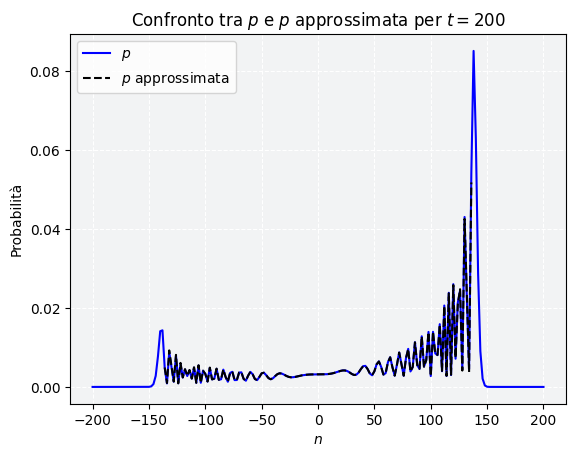

The matplotlib source for this figure: (Note: this script raises an exception after producing the figure.)
import math as m
import matplotlib.pyplot as plt
from scipy.stats import chisquare

# Stato:
# [0]: coefficiente, [1]: posizione, 
# [2]: spin (1: up, -1: down, 2: i-up, -2: i-down)

# Stato iniziale asimmetrico nell'origine
initial_state = [[1, 0, 1]]    

# Stato iniziale asimmetrico nell'origine
#initial_state = [[1/m.sqrt(2), 0, 1], [1/m.sqrt(2), 0, -2]]

# Numero di passi T
T = 200

# Coin quantistico di Hadamard H
def Hadamard_coin(state):
    state_ = state[:]
    i = 0
    for x in state:
        if (x[2] == 1):
            x[0] = x[0]/m.sqrt(2)
            state_[i] = [x[0], x[1], -1]
        if (x[2] == -1):
            x[0] = -x[0]/m.sqrt(2)
            state_[i] = [-x[0], x[1], 1]
        if (x[2] == 2):
            x[0] = x[0]/m.sqrt(2)
            state_[i] = [x[0], x[1], -2]
        if (x[2] == -2):
            x[0] = -x[0]/m.sqrt(2)
            state_[i] = [-x[0], x[1], 2]
        i+=1
    return state + state_

# Coin quantistico Y (simmetrico)
def Y_coin(state):
    state_ = state[:]
    i = 0
    for x in state:
        if (x[2] == 1):
            x[0] = x[0]/m.sqrt(2)
            state_[i] = [x[0], x[1], -2]
        if (x[2] == -1):
            x[0] = x[0]/m.sqrt(2)
            state_[i] = [x[0], x[1], 2]
        if (x[2] == 2):
            x[0] = x[0]/m.sqrt(2)
            state_[i] = [-x[0], x[1], -1]
        if (x[2] == -2):
            x[0] = x[0]/m.sqrt(2)
            state_[i] = [-x[0], x[1], 1]
        i+=1
    return state + state_

# Operatore S di traslazione condizionata
def translation_operator(state):
    for x in state:
        if (x[2] == 1 or x[2] == 2):
            x[1] = x[1]+1
        if (x[2] == -1 or x[2] == -2):
            x[1] = x[1]-1
    return state

# Interferenza tra gli stati
def interference(state):
    for x in state:
        for y in state:
            if ((x is not y) and (x[1] == y[1]) and (x[2] == y[2])):
                x[0] += y[0]
                state.remove(y)
    for x in state:       
        if(abs(x[0]) < 0.0000000001):
            state.remove(x)  
    return state

# Misurazione (collasso dello stato)
def probabilities_and_positions(state, probabilities, positions):
    for i in range(-T, T+1):
        ampl_tot = 0
        for x in state:
            if(x[1] == i):
                ampl_tot += x[0]**2
        probabilities.append(ampl_tot)
        positions.append(i)

# Distribuzione p_slow
def p_slow(restricted_alpha, p_slow_probabilities):
    for a in restricted_alpha:
        p_slow_probabilities.append(2/(m.pi*T*m.sqrt(1 - 2*(a**2))*(1 - a)))

# Momenti principali della distribuzione
def moments(positions, probabilities):
    alpha = [n/T for n in positions]
    mean = 0
    mean_abs = 0
    mean_squared = 0
    for i in range(0, len(alpha)):
        mean += probabilities[i]*alpha[i]
        mean_abs += probabilities[i]*abs(alpha[i])
        mean_squared += probabilities[i]*alpha[i]**2
    std_deviation = m.sqrt(mean_squared - mean**2)
    return [mean, mean_abs, mean_squared, std_deviation]

# Approssimazione di p con il metodo della fase stazionaria
def stationary_phase_approx(restricted_alpha, restricted_probabilities_approx):
    t = T
    for a in restricted_alpha:
        k_alpha = m.acos(a/m.sqrt(1-a**2))
        omega_k_alpha = m.asin(m.sin(k_alpha)/m.sqrt(2))
        p_up_approx = ((2+2*a)/(m.pi*t*(1-a)*m.sqrt(1-2*a**2)))*(m.cos(-omega_k_alpha*t+a*t*k_alpha+m.pi/4))**2
        p_down_approx = (2/(m.pi*t*m.sqrt(1-2*a**2)))*(m.cos(-omega_k_alpha*t+(a*t+1)*k_alpha+m.pi/4))**2
        restricted_probabilities_approx.append(p_up_approx + p_down_approx)

# QRW
for i in range (0, T):
    initial_state = translation_operator(Hadamard_coin(initial_state))
    initial_state = interference(initial_state)
state_final = initial_state

# Probabilità e posizioni
probabilities = []
positions = []
p_slow_probabilities = []
restricted_positions = []
restricted_probabilities = []
restricted_probabilities_approx = []

probabilities_and_positions(state_final, probabilities, positions)
probabilities_even = probabilities[::2]
positions_even = positions[::2]

for i in range(0, len(positions_even)):
    if(abs(positions_even[i]) < T/m.sqrt(2)):
        restricted_positions.append(positions_even[i])
        restricted_probabilities.append(probabilities_even[i])

restricted_positions_approx = [n for n in restricted_positions]
del restricted_positions_approx[len(restricted_positions_approx)-1]
del restricted_positions_approx[len(restricted_positions_approx)-1]
del restricted_positions_approx[0]
del restricted_positions_approx[0]

restricted_probabilities_ = [n for n in restricted_probabilities]
del restricted_probabilities_[len(restricted_probabilities_)-1]
del restricted_probabilities_[len(restricted_probabilities_)-1]
del restricted_probabilities_[0]
del restricted_probabilities_[0]

alpha = [n/T for n in positions]
alpha_even = [n/T for n in positions_even]
restricted_alpha = [n/T for n in restricted_positions]

# Calcolare la distribuzione p_slow e p approssimata
p_slow(restricted_alpha, p_slow_probabilities)
stationary_phase_approx(restricted_alpha, restricted_probabilities_approx)
del restricted_probabilities_approx[len(restricted_probabilities_approx)-1]
del restricted_probabilities_approx[len(restricted_probabilities_approx)-1]
del restricted_probabilities_approx[0]
del restricted_probabilities_approx[0]

# Graficare le distribuzioni
plt.figure()
plt.style.use('default')
plt.plot(positions_even, probabilities_even, color = "blue", label = '$\mathit{p}$')
#plt.plot(positions_even, probabilities_even, color = "red", label = '$\mathit{p}$')
plt.plot(restricted_positions_approx, restricted_probabilities_approx, color = "black", linestyle = "dashed", label = '$\mathit{p}$ approssimata')
ax = plt.gca()
ax.set_facecolor('#F2F3F4')
#title = "QRW con $\mathit{coin}$ di Hadamard per $t = 200$"
#title = "QRW simmetrico con $\mathit{coin}$ di Hadamard per $t = 200$"
#title = "Confronto tra $\mathit{p}$ e $\mathit{p'_{slow}}$ per $t = 200$"
title = ("Confronto tra $\mathit{p}$ e $\mathit{p}$ approssimata "
"per $t = 200$")
plt.grid(color='white', linestyle = 'dashed')
hfont = {'fontname':'monospace'}
plt.title(title)
plt.xlabel("$\mathit{n}$")
plt.ylabel("Probabilità")
#plt.plot(restricted_positions, p_slow_probabilities, color = "black", linestyle = 'dashed', label = "$\mathit{p'_{slow}}$")
plt.legend(loc='upper left')
plt.show()

# Calcolare e stampare i momenti
statistic = moments(positions_even, probabilities_even)
print('Mean: ', statistic[0])
print('Absolute value mean: ', statistic[1])
print('Mean squared: ', statistic[2])
print('Standard deviation: ', statistic[3])

# Calcolare e stampare il chi quadrato tra la p esatta e quella approssimata
print(chisquare(restricted_probabilities_approx, restricted_probabilities_))